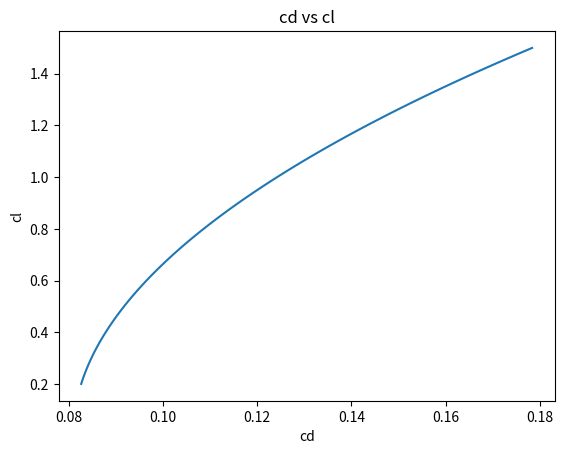

Python code for this plot:

import numpy as np
from matplotlib import pyplot as plt
from math import pi, sqrt, log10

def s_wet(MTOM):
    Sw = 0.262*MTOM**0.745
    return Sw


def cd0_fuselage(h,v):
    # ISA Calculations
    T0 = 288.15
    p0 = 101325
    T = T0 - 0.0065*h
    a = sqrt(1.4*8.314*T)
    p = (T/T0)**(-9.81/(-0.0065*287.05))*p0
    rho = p/287.05/T

    # Reynolds and Mach number
    c = 0.6
    mu = 1.81*10**(-5)
    Re = rho*v*c/mu
    M= v/a

    # cd0 for fuselage
    cf = 0.455/((log10(Re))**2.58*(1+0.144*M**2)**0.65)
    Sw = s_wet(160)
    Sf = 2
    cd0_fus = Sw/Sf*cf
    return cd0_fus,cf,Re, rho, T, p

def dragpolar(b,S):                                  
    Sw = s_wet(160)                      # Full confguration drag estimation of short‑to‑medium range fxed‑wing UAVs and its impact on initial sizing optimization
    cf_e = 0.01                                 # Lit. from erwin
    A = b**2/S             
    e = 1.78*(1-0.045*A**0.68)-0.64             # Preliminary Design Method and Prototype Testing of a Novel Rotors Retractable Hybrid VTOL UAV 
    cd0_wing = e * Sw/S * cf_e                     # Lit. from erwin
    cd0_fus,cf,Re,rho, T, p = cd0_fuselage(500,43)
    cl = np.linspace(0.2,1.5,100)
    cd = (cd0_wing * 2.5 + cl**2/(pi*A*e)) + cd0_fus     # (1/0.34) due to presence propellors -> Aerodynamic performance of aircraft wings with stationary vertical lift propellers
    return cl,cd

def plotdragpolar(b,S):
    cl,cd = dragpolar(b,S)
    plt.plot(cd,cl)
    plt.xlabel("cd")
    plt.ylabel("cl")
    plt.title("cd vs cl")
    # plt.xlim(0,0.5)
    # plt.ylim(0,1.5)
    plt.show()

if __name__ == "__main__":
    b = 6                                       # maximum width according to REQ
    S = 3.763                                 # found from statistics
    plotdragpolar(b,S)
    h = 500
    v = 43
    cd0_fus,cf,Re, rho, T, p = cd0_fuselage(h,v)
    print("T is",T)
    print("p is",p)
    print("rho is",rho)
    print(cd0_fus)







